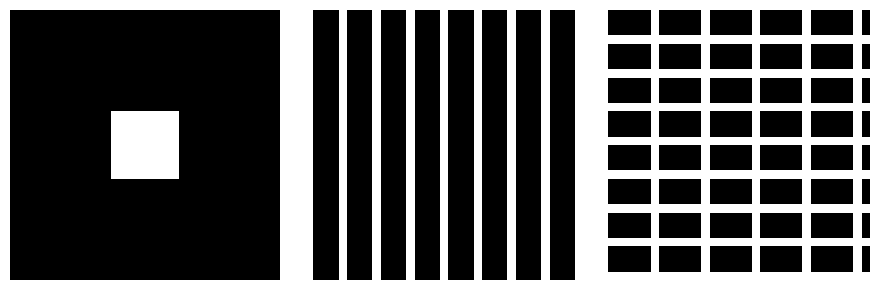

This chart was generated by the following Python code:
"""01 — Array Operations — Worked Exercise

1. Create three separate floating-point arrays with shape (32, 32).
2. Make an 8-by-8 white square centered on the first array.
3. Make white vertical stripes every fourth column on the second.
4. On the third, make white rows every fourth row and columns every sixth column.
5. Display all three with fixed grayscale limits. Count the white pixels.
6. Change spacing or thickness and predict the result before running.

One worked solution, not the only possible algorithm.
Compare the steps and the explanation, not just the final values.
"""

import numpy as np
import matplotlib.pyplot as plt

square = np.zeros((32, 32), dtype=float)
stripes = np.zeros_like(square)
lattice = np.zeros_like(square)
square[12:20, 12:20] = 1
stripes[:, ::4] = 1
lattice[::4, :] = 1
lattice[:, ::6] = 1
print("White pixels:", square.sum(), stripes.sum(), lattice.sum())
# Grid: 8*32 + 6*32 - 8*6; intersections must not be counted twice.
fig, axes = plt.subplots(1, 3, figsize=(9, 3))
for ax, image in zip(axes, [square, stripes, lattice]):
    ax.imshow(image, cmap="gray", vmin=0, vmax=1, origin="lower", interpolation="nearest")
    ax.axis("off")
fig.tight_layout()
plt.show()
plt.close(fig)
# One variation: two-pixel stripes. Adjacent offset slices widen each stripe.
thick = np.zeros((32, 32))
thick[:, ::4] = 1
thick[:, 1::4] = 1
print("Two-pixel stripes:", thick.sum())  # 512 instead of 256.
